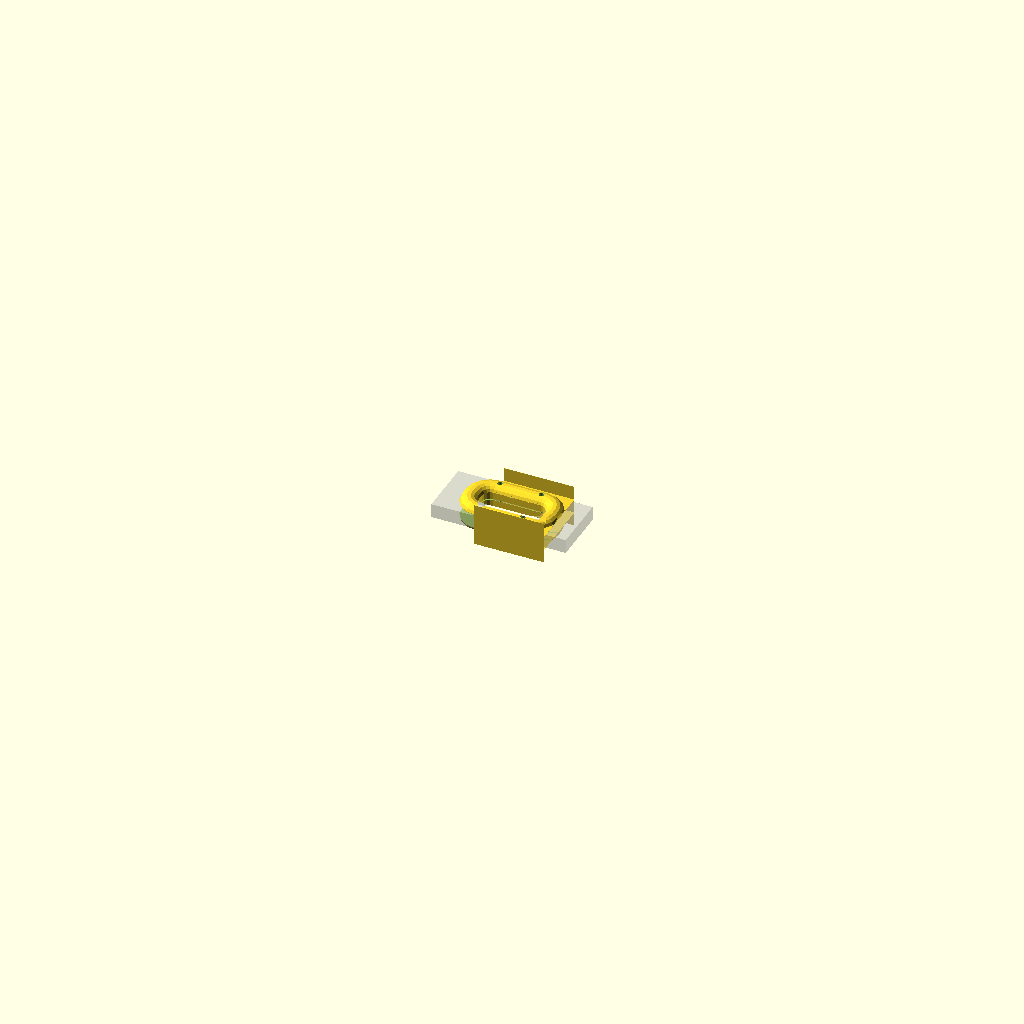
Cell 1: rendered with the file's own defaults.
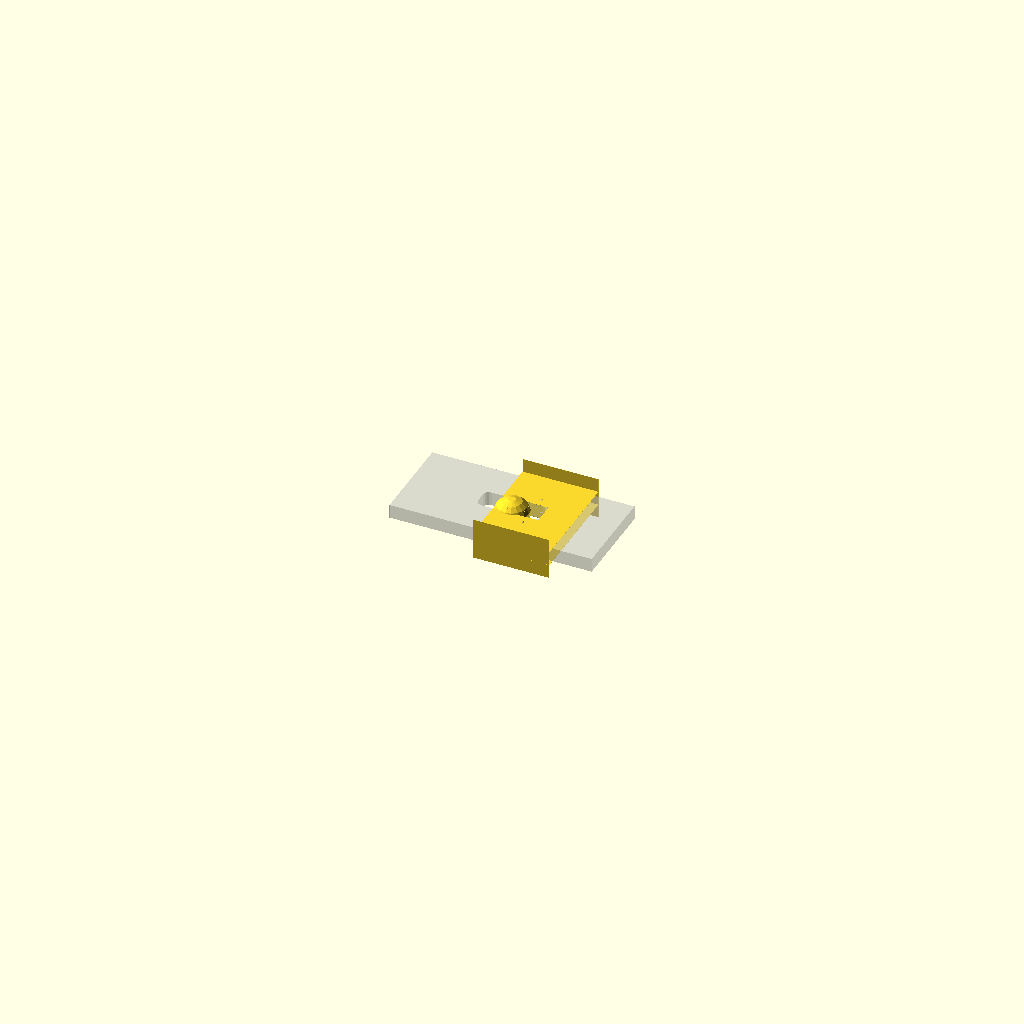
Cell 2: MARGIN = 60 (everything else at default).
The same orthographic view direction (rotation 55°, 0°, 25°; colour scheme Cornfield) for every cell, with the view re-fitted per cell, so scale and position can differ between cells.
The OpenSCAD source (3d-printing/2026-10-27--plates-board-handle/plates-board-handle.scad):
use <../chamferer.scad>

INNER_L  = 110 -2;
INNER_W  =  40 -2;
MARGIN   =  30;
BOARD_TH =  18      +3      /* delete me after corrective print */ + 3;

INNER_TH =   2;
KZ       =   0.85;

SCREW_DY =  67;
SCREW_DX =  55  - 20;
SCREW_D1 =   4;
SCREW_D2 =   8;

ATOM = 0.01;

FN = $preview? 16 : 64+32;
$fn = FN;

module board() {
    difference() {
        cube([INNER_L + 4*MARGIN, INNER_W + 2*MARGIN, BOARD_TH], center=true);
        
        chamferer(10, "cylinder-z", fn=FN)
        cube([INNER_L, INNER_W, BOARD_TH*2], center=true);
    }
}

/*
module spine() {
    e = ATOM;
    difference() {
        cube([INNER_L + MARGIN + e, INNER_W + MARGIN + e, BOARD_TH], center=true);
        cube([INNER_L + MARGIN - e, INNER_W + MARGIN - e, BOARD_TH*2], center=true);
    }
}
*/

module spine() {
    e = ATOM;
    l = INNER_L + MARGIN - INNER_TH;
    w = INNER_W + MARGIN - INNER_TH;
    ch = MARGIN * .93;
    difference() {
        chamferer(ch, "cylinder-z", fn=FN)
        cube([l+e, w+e, BOARD_TH], center=true);

        chamferer(ch, "cylinder-z", fn=FN)
        cube([l-e, w-e, BOARD_TH*2], center=true);
    }
}
//!spine();

module handle_0() {
    difference() {
        scale([1, 1, KZ])
        chamferer(MARGIN/2, fn=FN, shrink=false)
        spine();

        board();
    }
}

module screw() {
    translate([0, 0, BOARD_TH/2-1]) cylinder(d=SCREW_D1, h=MARGIN);
    translate([0, 0, BOARD_TH/2+3]) cylinder(d=SCREW_D2, h=MARGIN);

    translate([0, 0, (BOARD_TH+MARGIN)*KZ/2-SCREW_D2/1.6])
    scale([1, 1.15, 1])
        cylinder(d1=0, d2=SCREW_D2*2, h=SCREW_D2);

}

module screws() {
    for(ky=[-1, 1]) for(kx=[-1, 1]) for (k=[-1, 1]) {
        x = kx * SCREW_DX;
        y = ky * SCREW_DY/2;
        scale([1, 1, k]) {
            translate([x, y, 0])
            screw();
        }
    }
}

module scaffold() {
    th = .3;
    a = INNER_W/2+MARGIN*.8 * 1.5;
    l = INNER_L + MARGIN/2;
    x = INNER_L/2 + MARGIN - l/2;
    difference() {
        for (k=[1, -1]) {
            translate([x, a*k, 0])
            cube([l, .3, BOARD_TH*3], center=true);

            translate([x, 0, (BOARD_TH/2+.3/2)*k])
            cube([l, (a+th/2)*2, 0.3], center=true);
        }
        cube([INNER_L, INNER_W, BOARD_TH*2], center=true);
    }
}

module handle() {
    intersection() {
        difference() {
            union() {
                difference() {
                    handle_0();
                    
                    // middle cut
                    cylinder(d=INNER_L*10, h=2, center=true);
                }
                scaffold();
            }
            screws();
        }

        // side cuts
        rotate([0, 90, 0])
        cylinder(d=INNER_L*10, h=INNER_L+MARGIN*1.75, center=true);
    }
}

rotate([0, $preview ? 0 : 90, 0]) {
    handle();
    %board();

}
Customizer parameters (derived from the source; name, type, default, range or options):
MARGIN: number, default 30
INNER_TH: number, default 2
KZ: number, default 0.85
SCREW_DY: number, default 67
SCREW_D1: number, default 4
SCREW_D2: number, default 8
ATOM: number, default 0.01
